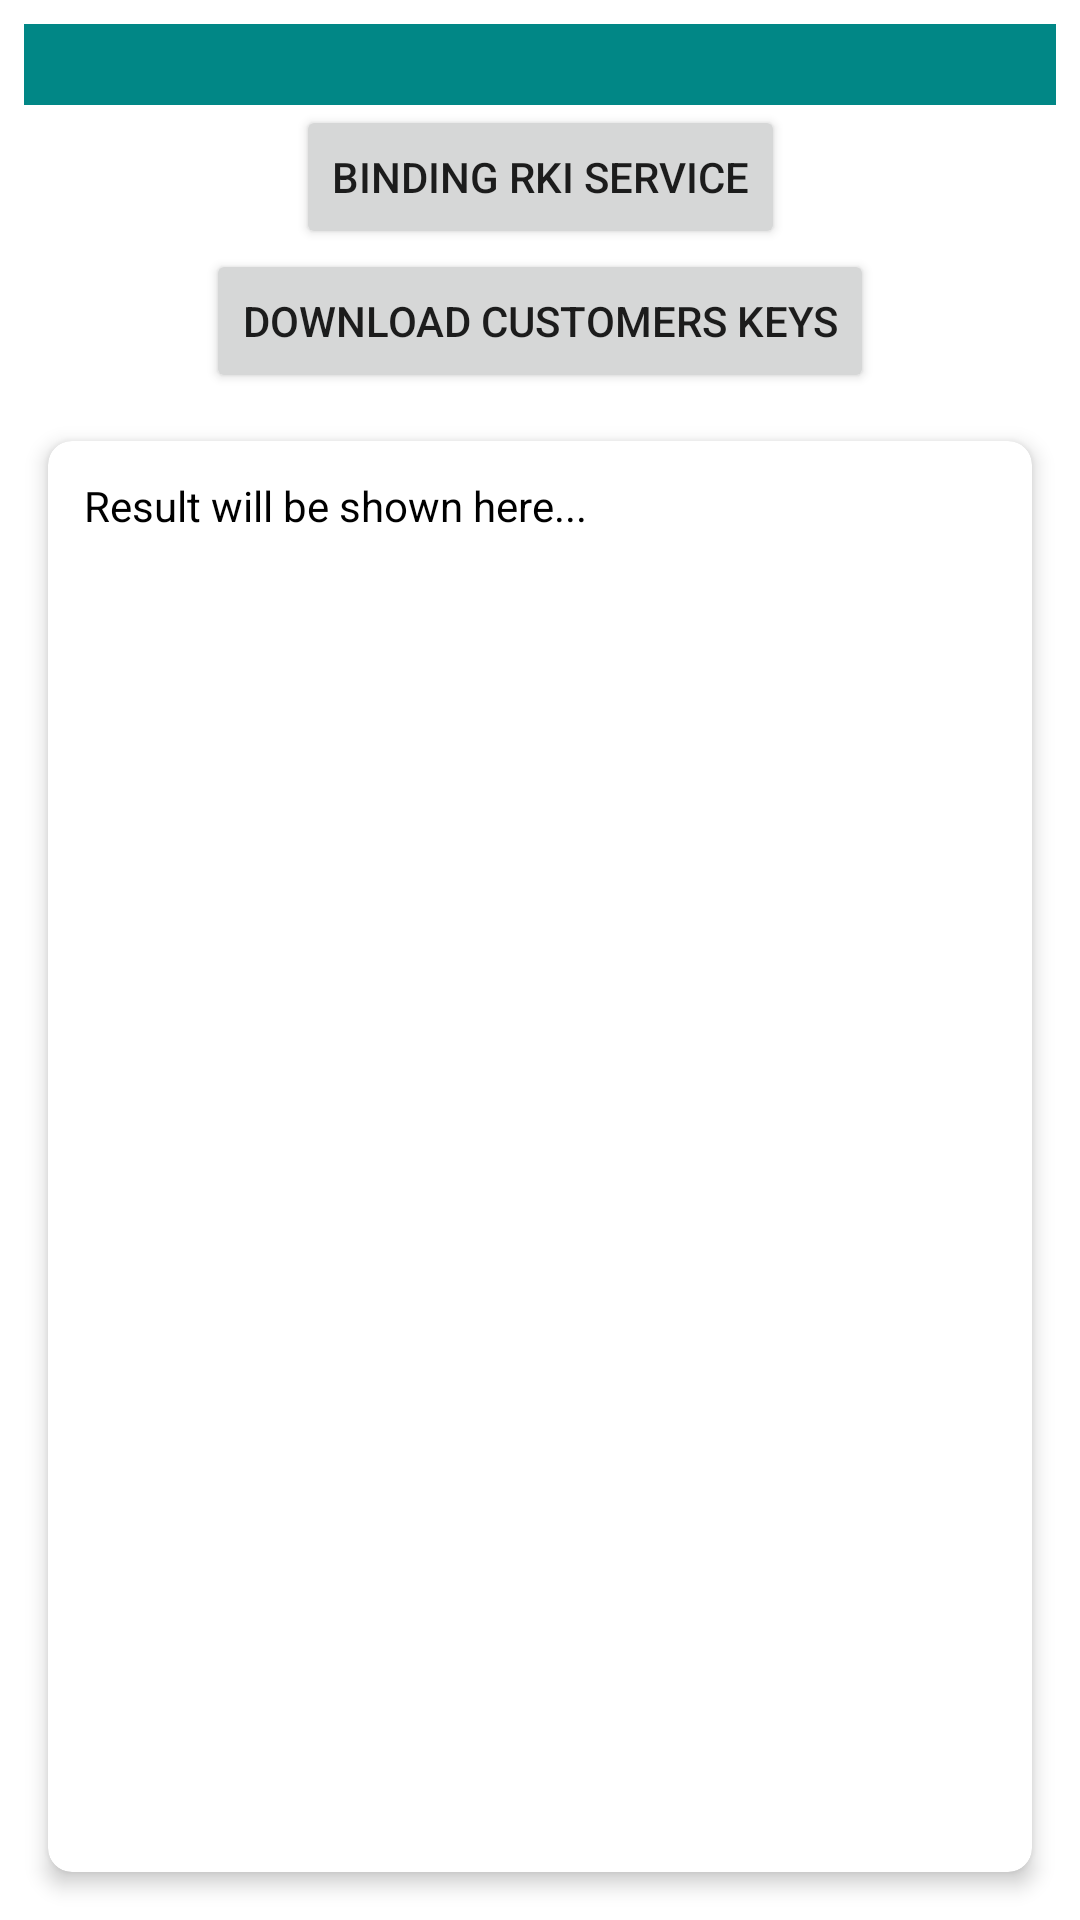

Layout XML and referenced resources for this Android screen:
<!-- AndroidManifest.xml: application theme Theme.NewStoreSDK -->
<!-- res/layout/fragment_rki.xml -->
<?xml version="1.0" encoding="utf-8"?>
<androidx.constraintlayout.widget.ConstraintLayout xmlns:android="http://schemas.android.com/apk/res/android"
    xmlns:app="http://schemas.android.com/apk/res-auto"
    xmlns:tools="http://schemas.android.com/tools"
    android:layout_width="match_parent"
    android:layout_height="match_parent"
    tools:context=".rki.RkiFragment">

    <TextView
        android:id="@+id/text"
        android:layout_width="match_parent"
        android:layout_height="wrap_content"
        android:background="@color/teal_700"
        android:textColor="@color/white"
        android:layout_marginStart="8dp"
        android:layout_marginTop="8dp"
        android:layout_marginEnd="8dp"
        android:textAlignment="center"
        android:textSize="20sp"
        app:layout_constraintEnd_toEndOf="parent"
        app:layout_constraintStart_toStartOf="parent"
        app:layout_constraintTop_toTopOf="parent" />

    <Button
        android:id="@+id/bind"
        android:layout_width="wrap_content"
        android:layout_height="wrap_content"
        android:text="@string/bind_rki"
        app:layout_constraintTop_toBottomOf="@+id/text"
        app:layout_constraintLeft_toLeftOf="parent"
        app:layout_constraintRight_toRightOf="parent"/>

    <Button
        android:id="@+id/download_customer"
        android:layout_width="wrap_content"
        android:layout_height="wrap_content"
        android:text="@string/download_customer_keys"
        app:layout_constraintTop_toBottomOf="@+id/bind"
        app:layout_constraintLeft_toLeftOf="parent"
        app:layout_constraintRight_toRightOf="parent"/>

    <androidx.cardview.widget.CardView
        android:id="@+id/result_card"
        android:layout_width="0dp"
        android:layout_height="0dp"
        android:layout_margin="16dp"
        app:cardCornerRadius="8dp"
        app:cardElevation="4dp"
        app:layout_constraintTop_toBottomOf="@+id/download_customer"
        app:layout_constraintBottom_toBottomOf="parent"
        app:layout_constraintStart_toStartOf="parent"
        app:layout_constraintEnd_toEndOf="parent">

        <ScrollView
            android:id="@+id/scroll_result"
            android:layout_width="match_parent"
            android:layout_height="match_parent"
            android:padding="12dp">

            <TextView
                android:id="@+id/tv_rki_result"
                android:layout_width="match_parent"
                android:layout_height="wrap_content"
                android:text="Result will be shown here..."
                android:textSize="14sp"
                android:textColor="@android:color/black" />
        </ScrollView>
    </androidx.cardview.widget.CardView>

</androidx.constraintlayout.widget.ConstraintLayout>
<!-- resources referenced by this layout -->
<resources>
  <color name="teal_700">#FF018786</color>
  <color name="white">#FFFFFFFF</color>
  <string name="bind_rki">Binding RKI service</string>
  <string name="download_customer_keys">Download Customers Keys</string>
  <style name="Theme.NewStoreSDK" parent="Theme.MaterialComponents.Light.DarkActionBar">
          
          <item name="colorPrimary">@color/purple_500</item>
          <item name="colorPrimaryVariant">@color/purple_700</item>
          <item name="colorOnPrimary">@color/white</item>
          
          <item name="colorSecondary">@color/teal_200</item>
          <item name="colorSecondaryVariant">@color/teal_700</item>
          <item name="colorOnSecondary">@color/black</item>
          
          <item name="android:statusBarColor">?attr/colorPrimaryVariant</item>
          
      </style>
  <color name="purple_500">#FF6200EE</color>
  <color name="purple_700">#FF3700B3</color>
  <color name="teal_200">#FF03DAC5</color>
  <color name="black">#FF000000</color>
</resources>
